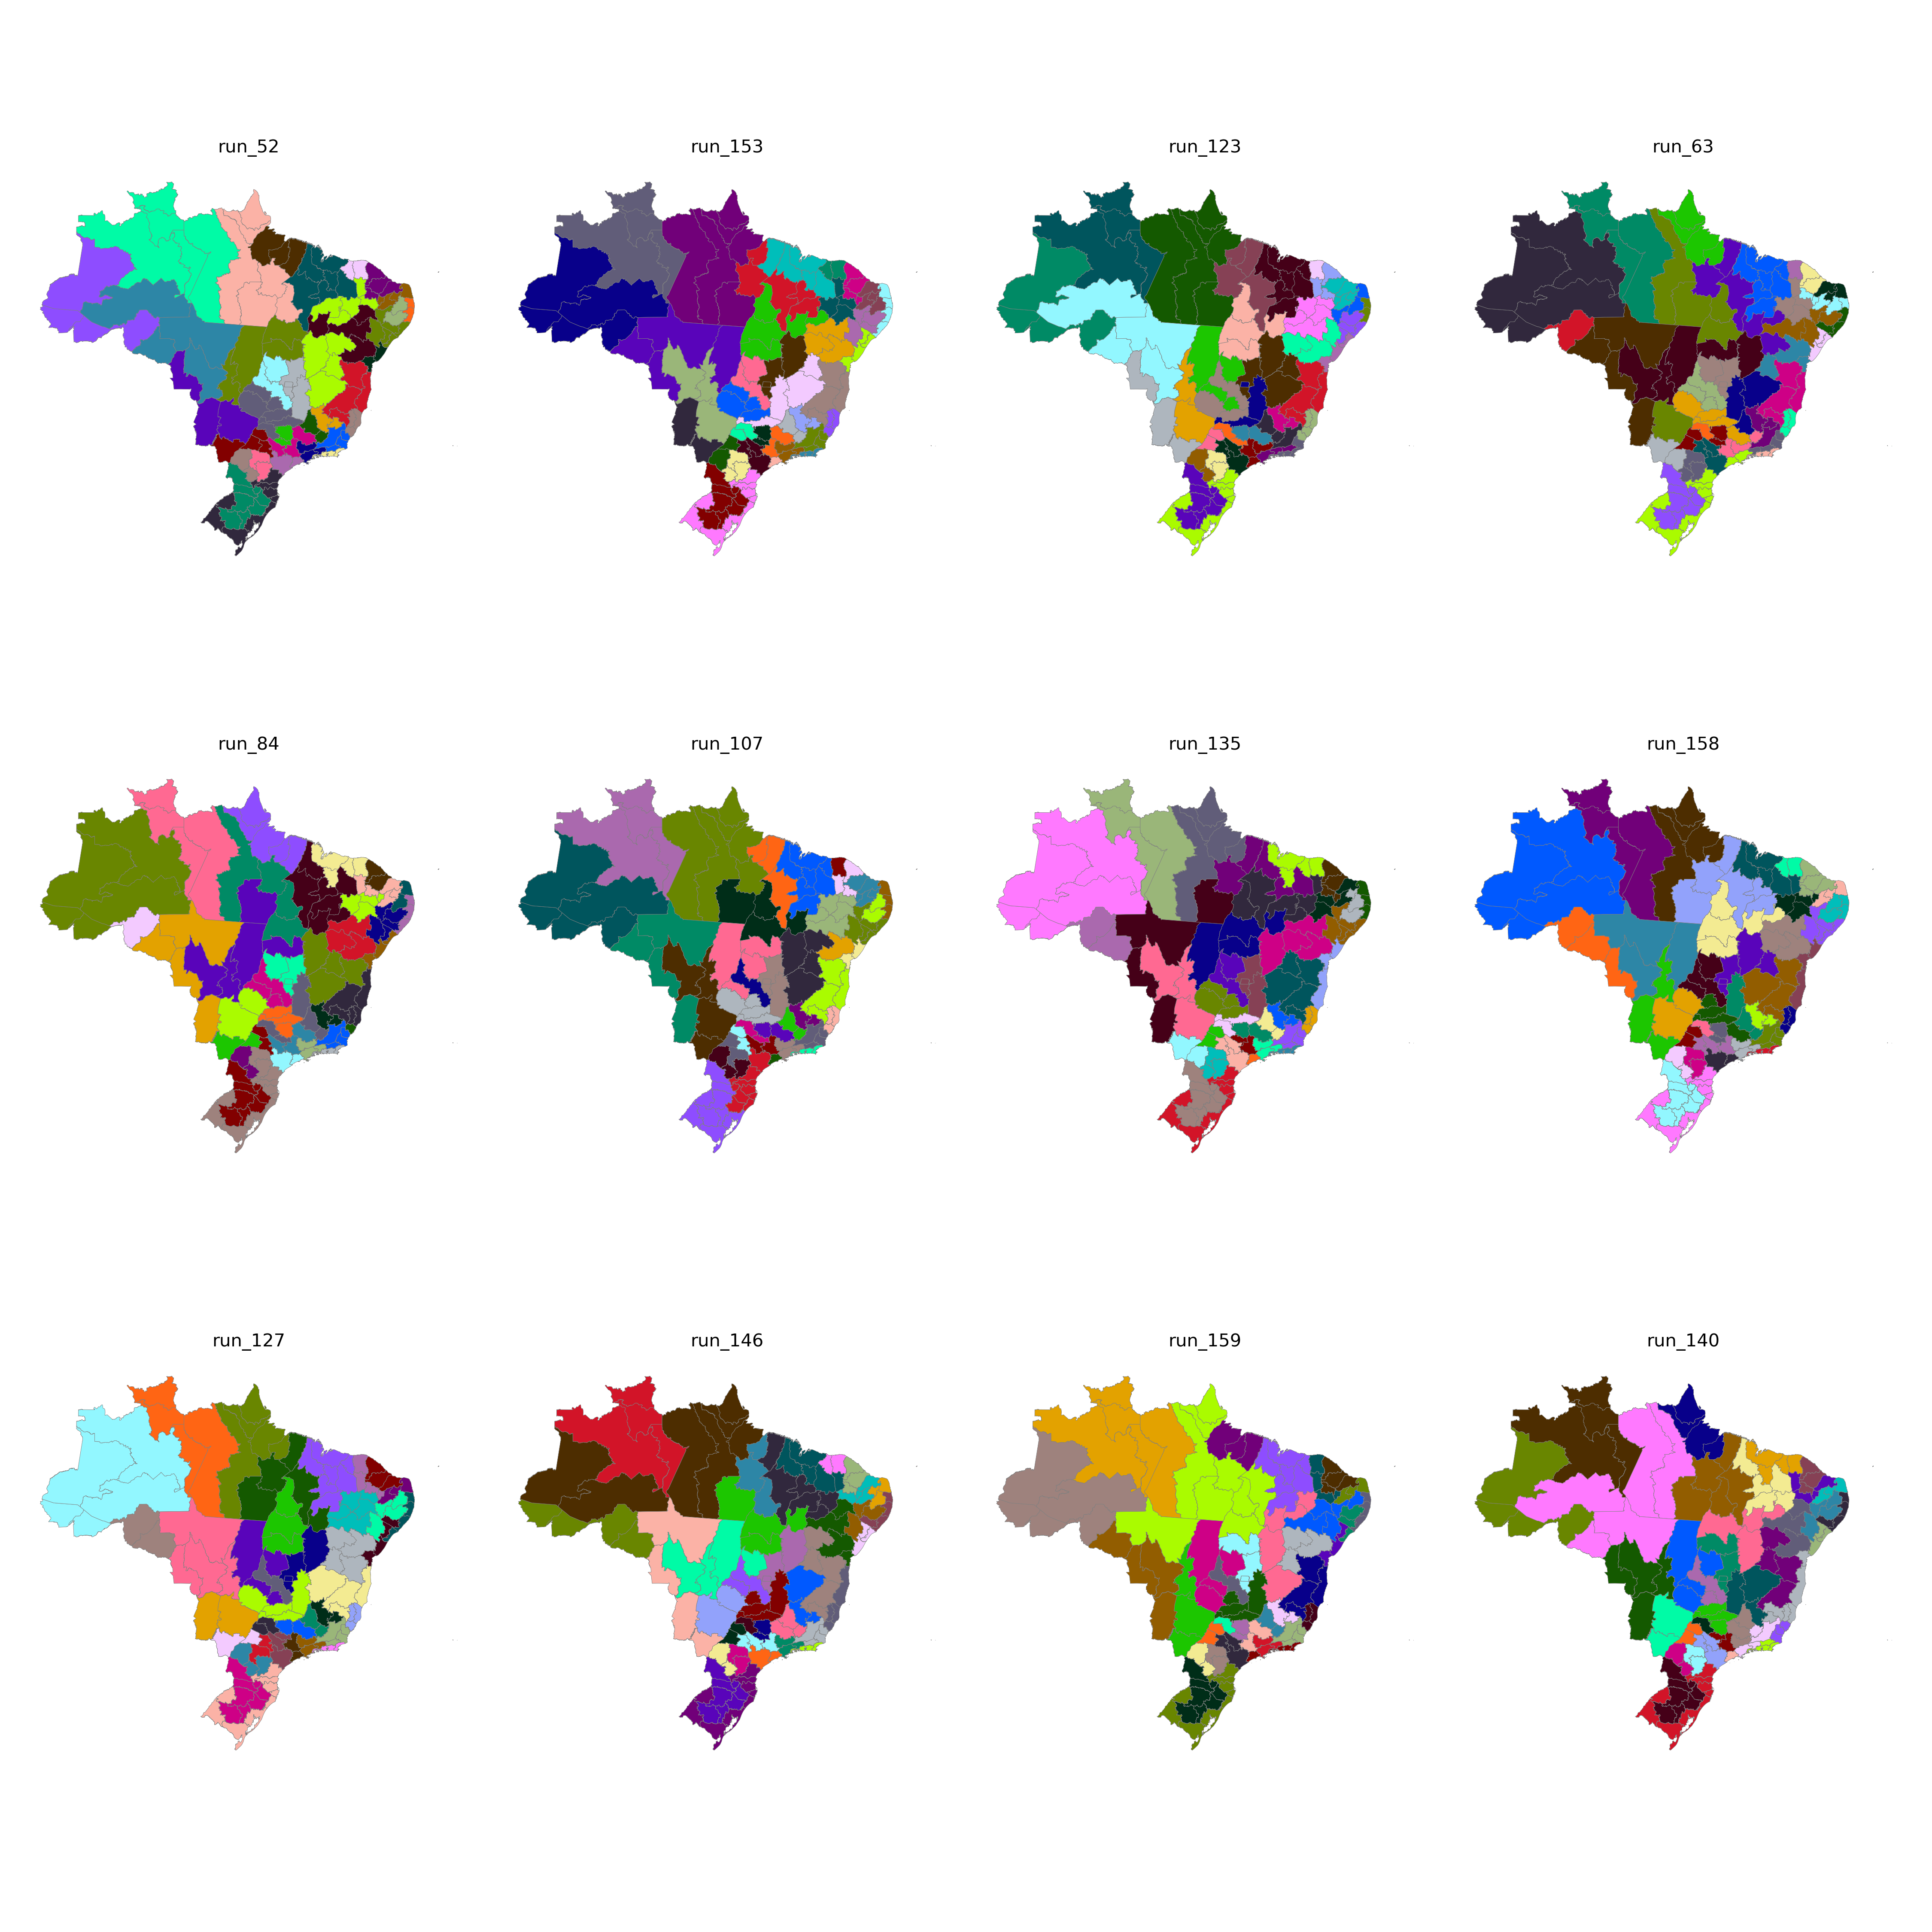

Source data for this figure (header and first rows):
CD_RGINT, cluster
1101, 14
1102, 16
1201, 14
1202, 14
1301, 15
1302, 14
1303, 16
1304, 15
1401, 15
1402, 15
1501, 1
1502, 2
1503, 2
1504, 2
1505, 16
1506, 2
1507, 1
1601, 1
1602, 1
1701, 7
1702, 7
1703, 7
2101, 3
2102, 4
2103, 3
2104, 4
2105, 2
2201, 4
2202, 3
2203, 4
2204, 10
2205, 7
2206, 4
2301, 5
2302, 6
2303, 5
2304, 5
2305, 5
2306, 3
2401, 8
2402, 6
2403, 6
2501, 8
2502, 8
2503, 6
2504, 6
2601, 8
2602, 11
2603, 11
2604, 10
2701, 8
2702, 8
2801, 9
2802, 11
2901, 9
2902, 9
2903, 33
2904, 33
2905, 30
2906, 30
... 73 more rows
